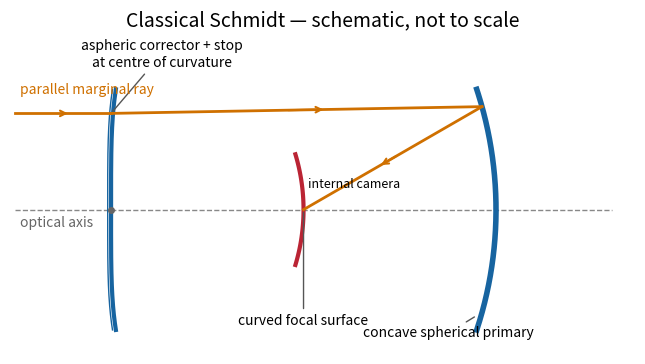

Here is the Python script that generated this plot: (Note: this script raises an exception after producing the figure.)
"""Original optical layout; Python 3.14, matplotlib 3.10.7, numpy 2.3.5.
Run from the desired output directory. Dimensions and conics are illustrative;
the Ritchey–Chrétien sketch is not an optimized aplanatic prescription.
"""
import os
os.environ.setdefault('MPLCONFIGDIR', '/tmp/2018-paper-338-mpl-cache')
from pathlib import Path
import numpy as np
import matplotlib
matplotlib.use('Agg')
import matplotlib.pyplot as plt
KIND = 'schmidt'
fig, ax = plt.subplots(figsize=(11,4),dpi=100,facecolor='white')
fig.subplots_adjust(left=.025,right=.985,top=.88,bottom=.08)
blue='#1764a0'; orange='#cf7000'; red='#ba2434'
ax.set_xlim(-.1,12.9);ax.set_ylim(-3.0,3.65);ax.set_aspect('equal');ax.axis('off')
ax.plot([0,12.4],[0,0],'--',color='#888',lw=1)
ax.text(.1,-.36,'optical axis',color='#666',fontsize=10)
def rays(points):
    for a,b in zip(points[:-1],points[1:]):
        a=np.asarray(a);b=np.asarray(b)
        ax.plot([a[0],b[0]],[a[1],b[1]],color=orange,lw=2)
        u=a+.47*(b-a);v=a+.58*(b-a)
        ax.annotate('',xy=v,xytext=u,arrowprops={'arrowstyle':'->','color':orange,'lw':1.5})
def label(text,xy,pos):
    ax.annotate(text,xy=xy,xytext=pos,fontsize=10,ha='center',arrowprops={'arrowstyle':'-','color':'#555'})
def primary(shape,hole=False):
    for a,b in ([(-2.5,-.45),(.45,2.5)] if hole else [(-2.5,2.5)]):
        yy=np.linspace(a,b,160);ax.plot(shape(yy),yy,color=blue,lw=4)
def focus(F,horizontal=False):
    if horizontal:ax.plot([F[0]-.45,F[0]+.45],[F[1],F[1]],color=red,lw=3)
    else:ax.plot([F[0],F[0]],[F[1]-.45,F[1]+.45],color=red,lw=3)
y0=2.; f=4.;F1=np.array([6.,0.]);F2=np.array([11.5,0.])
parabola=lambda y:10-y*y/(4*f)
P=np.array([parabola(y0),y0])
if KIND=='newtonian':
    primary(parabola)
    slope=y0/(P[0]-F1[0]);xs=(9+6*slope)/(1+slope);S=np.array([xs,9-xs]);F=np.array([9.,3.])
    yy=np.linspace(-1.25,1.25,80);ax.plot(9-yy,yy,color=blue,lw=3)
    focus(F,True);rays([[0,y0],P,S,F]);ax.plot([9,9],[0,3],'--',color='#888',lw=1)
    label('concave parabolic primary',(9.6,-2.3),(8,-2.6))
    label('flat 45° secondary',S,(6.25,3.05))
    label('side focal plane',F,(11.2,3.1))
elif KIND in ('cassegrain','ritchey-chretien'):
    if KIND=='ritchey-chretien':
        k=-1.15;c=1/8
        shape=lambda y:10-c*y*y/(1+np.sqrt(1-(1+k)*c*c*y*y))
        P=np.array([shape(y0),y0]);sp=c*y0/np.sqrt(1-(1+k)*c*c*y0*y0)
        normal=np.array([1.,sp]);normal/=np.linalg.norm(normal)
        outgoing=np.array([1.,0.])-2*normal[0]*normal
        F1=np.array([P[0]-P[1]*outgoing[0]/outgoing[1],0.])
        primary(shape,True)
    else:primary(parabola,True)
    xs=7.7;S=F1+(xs-F1[0])/(P[0]-F1[0])*(P-F1)
    centre=(F1[0]+F2[0])/2;c=(F2[0]-F1[0])/2
    a=abs(np.linalg.norm(S-F2)-np.linalg.norm(S-F1))/2;b=np.sqrt(c*c-a*a)
    yy=np.linspace(-1.15,1.15,120);xx=centre-a*np.sqrt(1+yy*yy/(b*b));ax.plot(xx,yy,color=blue,lw=4)
    focus(F2);rays([[0,y0],P,S,F2])
    label('convex hyperbolic secondary',S,(5.25,3.0))
    label('concave '+('hyperbolic' if KIND=='ritchey-chretien' else 'parabolic')+' primary',(9.6,-2.25),(8.8,-2.6))
    label('focal plane\nbehind primary',F2,(11.55,2.7))
    ax.text(10.55,-.7,'primary hole',fontsize=9,ha='center')
elif KIND=='gregorian':
    primary(parabola,True)
    xs=4.4;S=F1+(xs-F1[0])/(P[0]-F1[0])*(P-F1)
    centre=(F1[0]+F2[0])/2;c=(F2[0]-F1[0])/2
    a=(np.linalg.norm(S-F2)+np.linalg.norm(S-F1))/2;b=np.sqrt(a*a-c*c)
    yy=np.linspace(-1.2,1.2,120);xx=centre-a*np.sqrt(1-yy*yy/(b*b));ax.plot(xx,yy,color=blue,lw=4)
    focus(F2);rays([[0,y0],P,F1,S,F2]);ax.plot(*F1,'x',color=red,ms=7)
    label('concave ellipsoidal secondary',S,(3.2,-2.5))
    label('intermediate focus',F1,(6.3,-1.9))
    label('concave parabolic primary',(9.6,-2.25),(9.0,-2.65))
    label('final focal plane',F2,(11.3,2.8))
elif KIND=='schmidt':
    C=np.array([2.,0.]);R=8.;F=np.array([6.,0.]);entry=np.array([2.,2.])
    primary(lambda y:2+np.sqrt(64-y*y))
    def trace(theta):
        d=np.array([np.cos(theta),np.sin(theta)])
        t=-2*np.sin(theta)+np.sqrt(64-4*np.cos(theta)**2)
        hit=entry+t*d;n=(hit-C)/R;out=d-2*np.dot(d,n)*n
        return hit,out
    def err(theta):
        hit,out=trace(theta);v=F-hit;return out[0]*v[1]-out[1]*v[0]
    lo=-.15;hi=.15
    assert err(lo)*err(hi)<0
    for _ in range(80):
        mid=(lo+hi)/2
        if err(lo)*err(mid)<=0:hi=mid
        else:lo=mid
    P,out=trace((lo+hi)/2);assert np.dot(out,F-P)>0
    yy=np.linspace(-2.5,2.5,140);xx=2+.10*(yy/2.5)**4
    ax.plot(xx,yy,color=blue,lw=3);ax.plot(xx-.07,yy,color=blue,lw=1)
    yy=np.linspace(-1.15,1.15,100);ax.plot(2+np.sqrt(16-yy*yy),yy,color=red,lw=3)
    rays([[0,y0],entry,P,F]);ax.plot(*C,'o',color='#666',ms=4)
    label('aspheric corrector + stop\nat centre of curvature',entry,(3.05,2.98))
    label('concave spherical primary',(9.6,-2.2),(9,-2.65))
    label('curved focal surface',F,(6.0,-2.4))
    ax.text(6.1,.45,'internal camera',fontsize=9)
ax.text(.1,2.4,'parallel marginal ray',color=orange,fontsize=10)
ax.set_title({'newtonian':'Newtonian','cassegrain':'Classical Cassegrain','ritchey-chretien':'Ritchey–Chrétien','gregorian':'Gregorian','schmidt':'Classical Schmidt'}[KIND]+' — schematic, not to scale',fontsize=14)
fig.savefig(Path.cwd()/Path(__file__).with_suffix('.png').name,dpi=100,facecolor='white',transparent=False)
